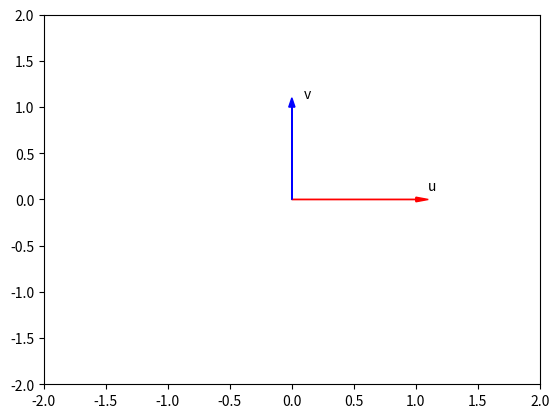

Source code (Python):
import numpy as np

# crear arrays con numpy

a = [ 1,2,3,4,5]
#cambiando a un array
x = np.array(a)

#imprimiendo la version de numpy
print(np.__version__)

#tipo
print(type(x))

#shape o largo La forma del shape es una tupla de números enteros que indica el tamaño de la matriz en cada dimensión:
print(x.shape)
print(x.size)

#buscando las dimensiones
print(x.ndim)

# mirando el tipo de datos que hay dentro del array
print(x.dtype)

#! funciones basicas
# buscando la media del array
print(x.mean())

# buscando el producto de dos arrays 
np.dot(np.array([1,-1]),np.array([1,1]))

# buscando la desviacion estándar del array
print(x.std())

# sacando el mayor valor
print(x.max()) 

#sacando el menor 
print(x.min())

# adicion de arrays osea suma las arrays teniendo en cuenta su indice osea suma u[0]+v[0] = 1+0 = 1
u = np.array([1, 0])
v = np.array([0, 1])

z = np.add(u, v)
print(z)

#sustraccion osea resta y lo hace de la misma manera que la suma
z = np.subtract(u, v)
print(z)

#multiplicacion
z = np.multiply(u, v)

#division 
z = np.divide(u, v)

#accediendo al primer elemento y cambiandolo
a[0] = 100
print(a)

# creando una nueva array mediante slicing o rango

d = a[0:3]
print(d)

#asignando nuevos valores a partir del cuarto elemento
d[3:5] = 400,500
print(d)

#se pueden definir rangos como estos [start:end:step], si no colocamos el comienzo [:3] python asimila que comienza desde 0 tambien pasa al contrario osea [1:] asimila que va hasta el final otro ejemplo de esto es [1::2] e imprime todos los segundos resultados
arr = np.array([1, 2, 3, 4, 5, 6, 7])
print(arr[1:5:2])

#se puede hacer que python cree la lista usando linspace
#linspace es un metodo que crea una lista de numeros entre un rango
arr1 = np.linspace(5, 4, num=6)
print(arr1)

#iteerando listas
for i in arr1:
    print(i)



import time 
import sys
import matplotlib.pyplot as plt


def Plotvec1(u, z, v):
    
    ax = plt.axes() # to generate the full window axes
    ax.arrow(0, 0, *u, head_width=0.05, color='r', head_length=0.1)# Add an arrow to the  U Axes with arrow head width 0.05, color red and arrow head length 0.1
    plt.text(*(u + 0.1), 'u')#Adds the text u to the Axes 
    
    ax.arrow(0, 0, *v, head_width=0.05, color='b', head_length=0.1)# Add an arrow to the  v Axes with arrow head width 0.05, color red and arrow head length 0.1
    plt.text(*(v + 0.1), 'v')#Adds the text v to the Axes 
    
    ax.arrow(0, 0, *z, head_width=0.05, head_length=0.1)
    plt.text(*(z + 0.1), 'z')#Adds the text z to the Axes 
    plt.ylim(-2, 2)#set the ylim to bottom(-2), top(2)
    plt.xlim(-2, 2)#set the xlim to left(-2), right(2)
    
Plotvec1(u, z, v)

# asignando constantes a una array osea sumando o restando a cada elemento es como hacer una funcion con un for pero esto lo hace automaticamente
x * 100
print(x, "-------")

# arrays con mas de una dimension
A=np.array([[11,12],[21,22],[31,32]])
# estos metodos funcionan igual que los de arriba
print(type(A))
print(A.shape) # aqui nos da primero el numero de dimensiones y despues el numero de datos por dimension
print(A.dtype)

#accediendo a las dimensiones
print(A[1]) #accede a la segunda dimension
print(A[0,1]) # accede a la primera fila y la segunda columna

#multiplicacion que es diferentes a las demas operaciones xq las demas si lo hacen por indice como se lo hace con una dimension
A=np.array([[11,12],[21,22]])
B=np.array([[1, 0],[0,1]])

C= A * B
print(C)

Z =  np.dot(A, B)
print(Z)
